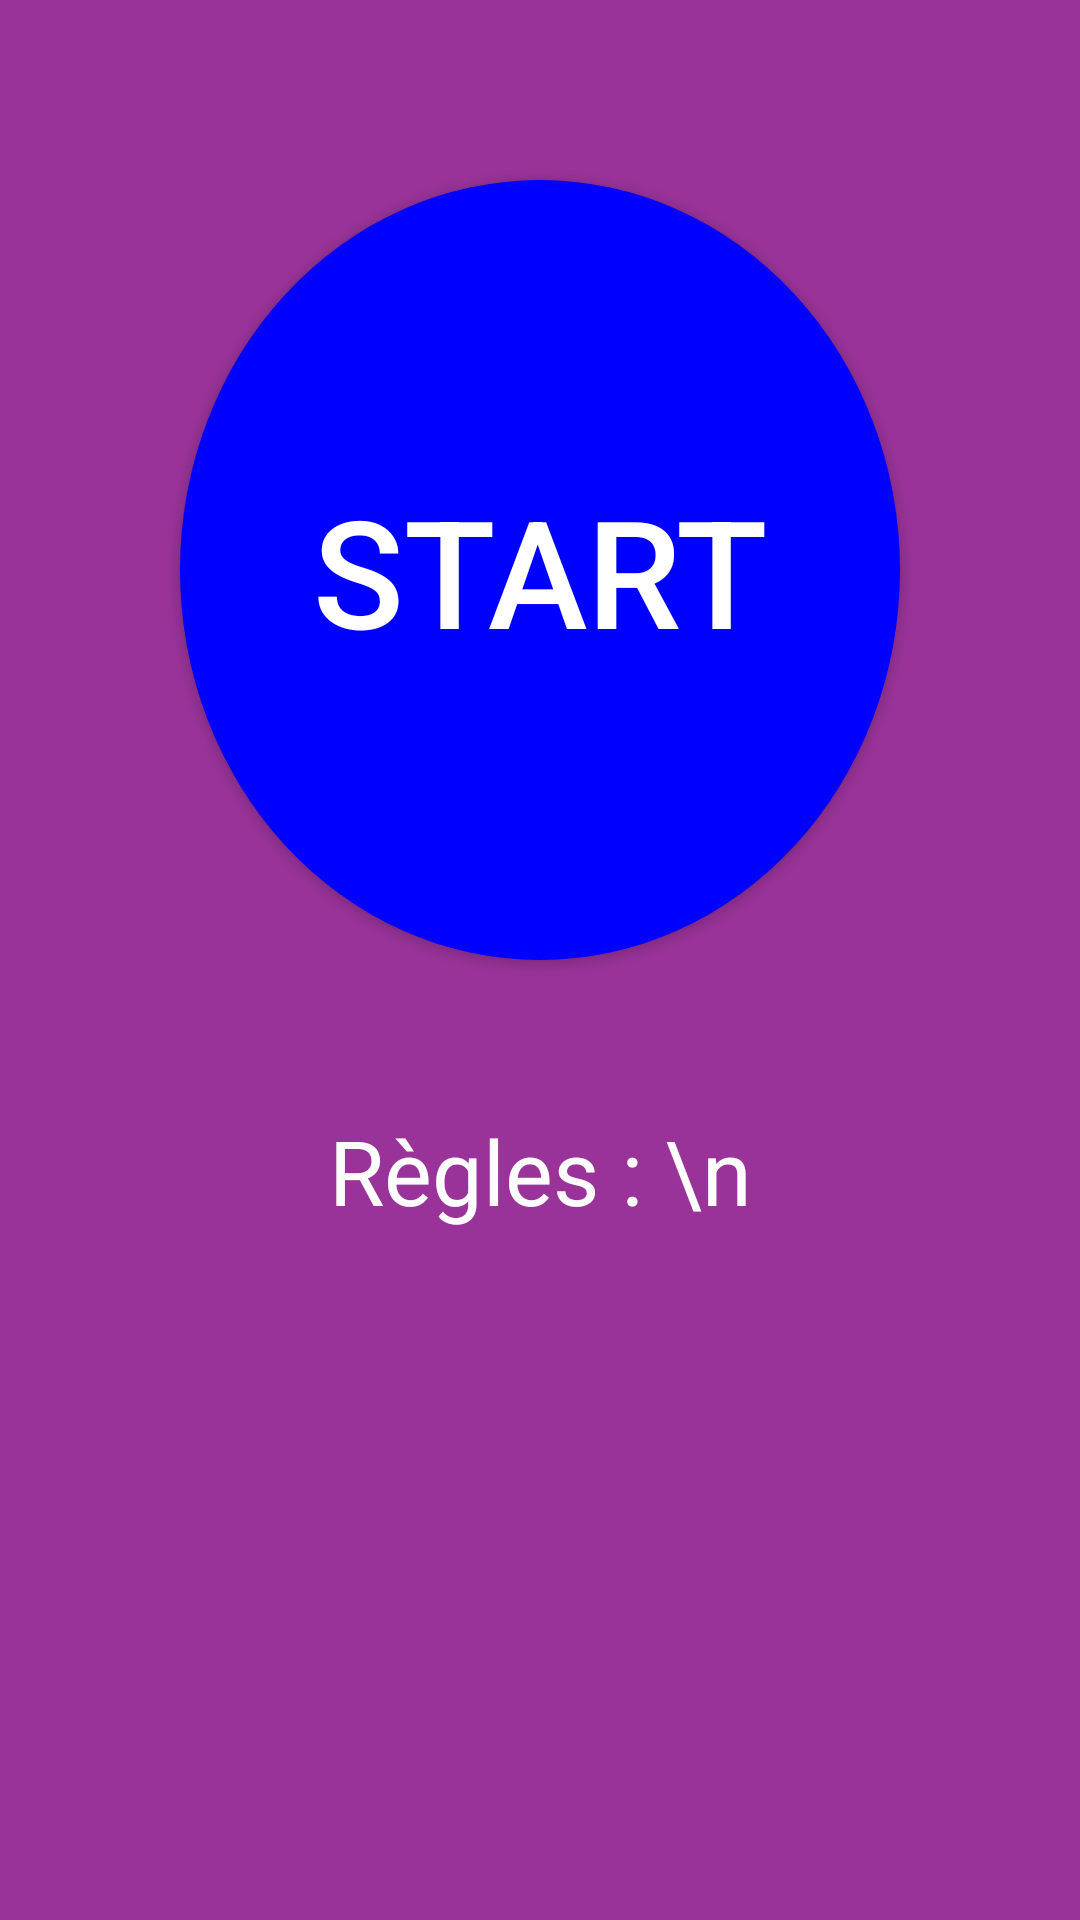

Android layout source for this screen:
<!-- AndroidManifest.xml: application theme AppTheme -->
<!-- res/layout/activity_start_game.xml -->
<?xml version="1.0" encoding="utf-8"?>
<RelativeLayout xmlns:android="http://schemas.android.com/apk/res/android"
    xmlns:tools="http://schemas.android.com/tools"
    android:layout_width="match_parent"
    android:layout_height="match_parent"
    android:padding="10dp"
    tools:context=".ui.activity.StartGameActivity"
    android:background="@color/purpleBackground">

    <LinearLayout
        android:orientation="vertical"
        android:layout_width="match_parent"
        android:layout_height="match_parent">

        <Button
            android:id="@+id/start_game_button"
            android:layout_width="fill_parent"
            android:layout_height="0dp"
            android:text="Start"
            android:background="@drawable/button_shape"
            android:layout_weight="1"
            android:layout_marginLeft="50dp"
            android:layout_marginRight="50dp"
            android:layout_marginTop="50dp"
            android:textColor="#FFFFFF"
            android:textSize="50sp" />

        <TextView
            android:id="@+id/rules_field"
            android:layout_width="match_parent"
            android:layout_height="0dp"
            android:layout_weight="1"
            android:layout_marginTop="50dp"

            android:text="Règles : \n"
            android:textSize="30sp"
            android:textColor="#FFFFFF"
            android:textAlignment="center"/>
    </LinearLayout>

</RelativeLayout>
<!-- resources referenced by this layout -->
<resources>
  <color name="purpleBackground">#993399</color>
  <!-- drawable button_shape (drawable) -->
  <?xml version="1.0" encoding="utf-8"?>
  <shape xmlns:android="http://schemas.android.com/apk/res/android"
      android:shape="oval">
  
      <solid android:color="#0000FF"/>
  
      <size android:height="25dp"
          android:width="25dp"/>
  
  
  </shape>
  <style name="AppTheme" parent="Theme.AppCompat.Light.DarkActionBar">
          
          <item name="colorPrimary">@color/colorPrimary</item>
          <item name="colorPrimaryDark">@color/colorPrimaryDark</item>
          <item name="colorAccent">@color/colorAccent</item>
          
      </style>
  <color name="colorPrimary">#3F51B5</color>
  <color name="colorPrimaryDark">#303F9F</color>
  <color name="colorAccent">#FF4081</color>
</resources>
